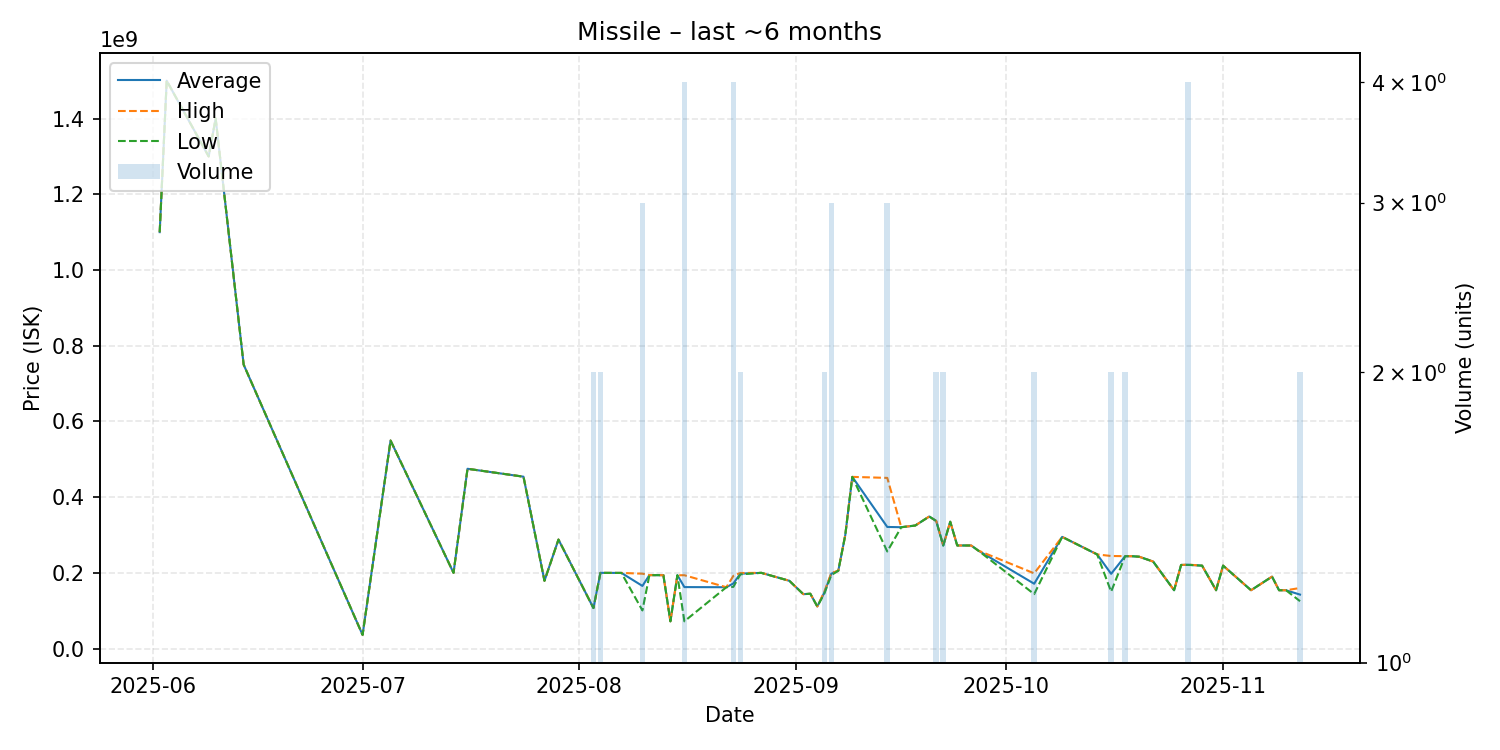

The data file committed next to this chart (first rows):
date, average, highest, lowest, order_count, volume
2025-06-02, 1100000000, 1100000000, 1100000000, 1, 1
2025-06-03, 1500000000, 1500000000, 1500000000, 1, 1
2025-06-09, 1300000000, 1300000000, 1300000000, 1, 1
2025-06-10, 1400000000, 1400000000, 1400000000, 1, 1
2025-06-14, 750000000, 750000000, 750000000, 1, 1
2025-07-01, 36150000, 36150000, 36150000, 1, 1
2025-07-05, 549500000, 549500000, 549500000, 1, 1
2025-07-14, 200000000, 200000000, 200000000, 1, 1
2025-07-16, 474900000, 474900000, 474900000, 1, 1
2025-07-24, 454000000, 454000000, 454000000, 1, 1
2025-07-27, 179000000, 179000000, 179000000, 1, 1
2025-07-29, 287900000, 287900000, 287900000, 1, 1
2025-08-03, 107050000, 107100000, 107000000, 2, 2
2025-08-04, 199950000, 200000000, 199900000, 2, 2
2025-08-07, 199800000, 199800000, 199800000, 1, 1
2025-08-10, 165433333, 197800000, 100700000, 3, 3
2025-08-11, 194000000, 194000000, 194000000, 1, 1
2025-08-13, 193800000, 193800000, 193800000, 1, 1
2025-08-14, 72010000, 72010000, 72010000, 1, 1
2025-08-15, 193700000, 193700000, 193700000, 1, 1
2025-08-16, 162377500, 193700000, 72010000, 4, 4
2025-08-22, 162000000, 162000000, 162000000, 1, 1
2025-08-23, 172000000, 192000000, 163000000, 4, 4
2025-08-24, 197800000, 199600000, 196000000, 2, 2
2025-08-27, 200000000, 200000000, 200000000, 1, 1
2025-08-31, 179000000, 179000000, 179000000, 1, 1
2025-09-02, 143700000, 143700000, 143700000, 1, 1
2025-09-03, 144800000, 144800000, 144800000, 1, 1
2025-09-04, 111200000, 111200000, 111200000, 1, 1
2025-09-05, 147500000, 150000000, 145000000, 2, 2
2025-09-06, 197666667, 199500000, 194000000, 3, 3
2025-09-07, 205600000, 205600000, 205600000, 1, 1
2025-09-08, 300000000, 300000000, 300000000, 1, 1
2025-09-09, 453500000, 453500000, 453500000, 1, 1
2025-09-14, 321233333, 450800000, 256450000, 3, 3
2025-09-16, 320500000, 320500000, 320500000, 1, 1
2025-09-18, 325000000, 325000000, 325000000, 1, 1
2025-09-20, 348800000, 348800000, 348800000, 1, 1
2025-09-21, 336950000, 337000000, 336900000, 2, 2
2025-09-22, 272100000, 272100000, 272100000, 2, 2
2025-09-23, 335000000, 335000000, 335000000, 1, 1
2025-09-24, 272300000, 272300000, 272300000, 1, 1
2025-09-26, 272200000, 272200000, 272200000, 1, 1
2025-09-27, 258900000, 258900000, 258900000, 1, 1
2025-10-05, 171250000, 198700000, 143800000, 2, 2
2025-10-09, 295000000, 295000000, 295000000, 1, 1
2025-10-14, 248700000, 248700000, 248700000, 1, 1
2025-10-16, 197400000, 244500000, 150300000, 2, 2
2025-10-18, 244050000, 244100000, 244000000, 2, 2
2025-10-19, 243900000, 243900000, 243900000, 1, 1
2025-10-20, 242600000, 242600000, 242600000, 1, 1
2025-10-22, 229900000, 229900000, 229900000, 1, 1
2025-10-25, 154100000, 154100000, 154100000, 1, 1
2025-10-26, 220800000, 220800000, 220800000, 1, 1
2025-10-27, 221375000, 221800000, 220950000, 4, 4
2025-10-29, 219000000, 219000000, 219000000, 1, 1
2025-10-31, 154100000, 154100000, 154100000, 1, 1
2025-11-01, 219100000, 219100000, 219100000, 1, 1
2025-11-05, 154100000, 154100000, 154100000, 1, 1
2025-11-08, 190000000, 190000000, 190000000, 1, 1
... 3 more rows
